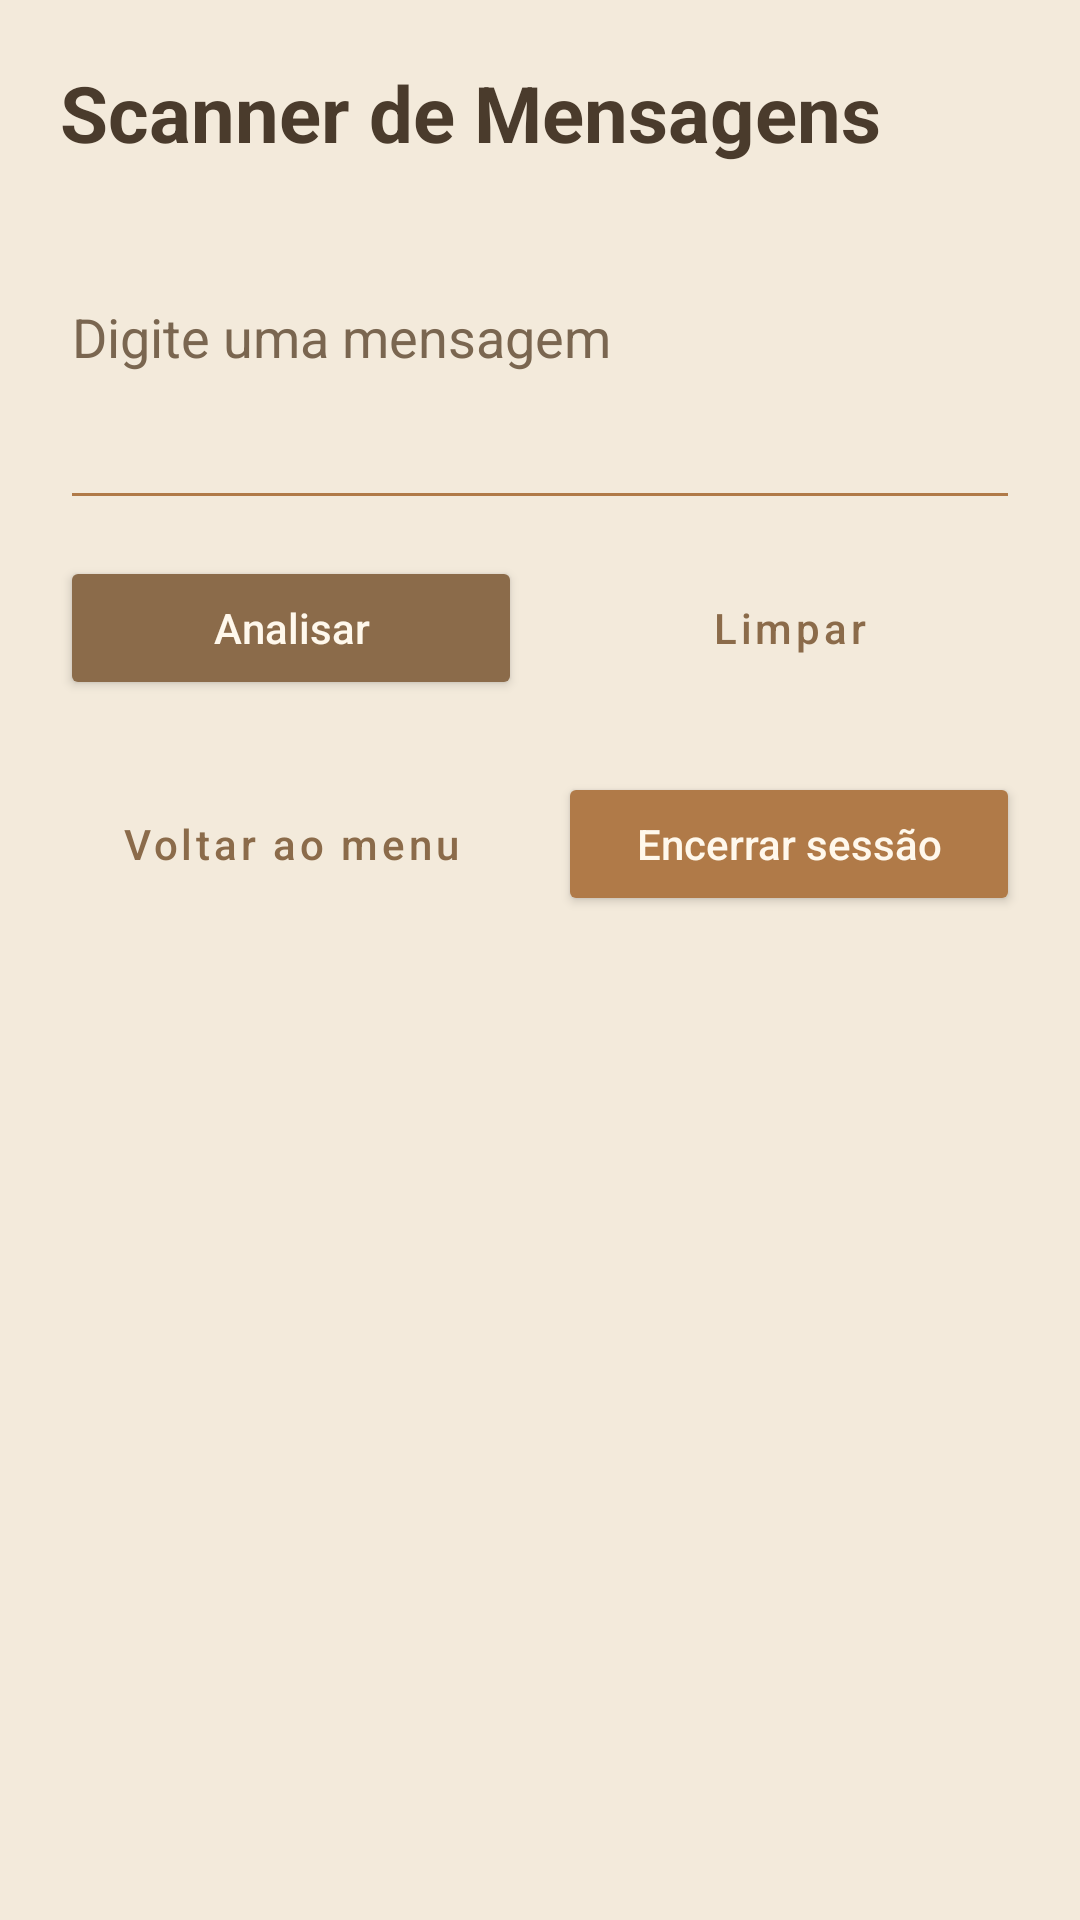

Reconstruct the res/layout file that produces this screen, plus the resources it refers to.
<!-- AndroidManifest.xml: application theme Theme.PocketArcade -->
<!-- res/layout/activity_scanner.xml -->
<?xml version="1.0" encoding="utf-8"?>
<ScrollView xmlns:android="http://schemas.android.com/apk/res/android"
    xmlns:app="http://schemas.android.com/apk/res-auto"
    xmlns:tools="http://schemas.android.com/tools"
    android:id="@+id/scrollScanner"
    android:layout_width="match_parent"
    android:layout_height="match_parent"
    android:background="@color/fundo_arcade"
    android:clipToPadding="false"
    tools:context=".ScannerActivity">

    <LinearLayout
        android:layout_width="match_parent"
        android:layout_height="wrap_content"
        android:orientation="vertical"
        android:padding="20dp">

        <TextView
            android:id="@+id/textoTituloScanner"
            android:layout_width="match_parent"
            android:layout_height="wrap_content"
            android:text="@string/titulo_scanner_tela"
            android:textColor="@color/texto_principal"
            android:textSize="26sp"
            android:textStyle="bold" />

        <TextView
            android:id="@+id/textoApelidoScanner"
            android:layout_width="match_parent"
            android:layout_height="wrap_content"
            android:textColor="@color/caramelo"
            android:textSize="14sp"
            android:textStyle="bold" />

        <EditText
            android:id="@+id/editMensagem"
            android:layout_width="match_parent"
            android:layout_height="wrap_content"
            android:layout_marginTop="16dp"
            android:backgroundTint="@color/caramelo"
            android:gravity="top|start"
            android:hint="@string/hint_mensagem"
            android:inputType="textMultiLine|textCapSentences"
            android:minLines="3"
            android:textColor="@color/texto_principal"
            android:textColorHint="@color/texto_secundario" />

        <LinearLayout
            android:layout_width="match_parent"
            android:layout_height="wrap_content"
            android:layout_marginTop="12dp"
            android:orientation="horizontal"
            android:weightSum="2">

            <Button
                android:id="@+id/btnAnalisar"
                android:layout_width="0dp"
                android:layout_height="wrap_content"
                android:layout_marginEnd="6dp"
                android:layout_weight="1"
                android:backgroundTint="@color/botao_primario"
                android:text="@string/btn_analisar"
                android:textAllCaps="false"
                android:textColor="@color/texto_botao"
                app:cornerRadius="14dp" />

            <Button
                android:id="@+id/btnLimpar"
                style="@style/Widget.MaterialComponents.Button.OutlinedButton"
                android:layout_width="0dp"
                android:layout_height="wrap_content"
                android:layout_marginStart="6dp"
                android:layout_weight="1"
                android:text="@string/btn_limpar"
                android:textAllCaps="false"
                android:textColor="@color/botao_primario"
                app:cornerRadius="14dp"
                app:strokeColor="@color/botao_primario" />
        </LinearLayout>

        <com.google.android.material.card.MaterialCardView
            android:id="@+id/painelResultado"
            android:layout_width="match_parent"
            android:layout_height="wrap_content"
            android:layout_marginTop="20dp"
            android:visibility="gone"
            app:cardBackgroundColor="@color/botao_primario"
            app:cardCornerRadius="16dp"
            app:cardElevation="2dp">

            <LinearLayout
                android:layout_width="match_parent"
                android:layout_height="wrap_content"
                android:orientation="vertical"
                android:padding="16dp">

                <LinearLayout
                    android:layout_width="match_parent"
                    android:layout_height="wrap_content"
                    android:orientation="horizontal"
                    android:paddingBottom="6dp">

                    <TextView
                        android:layout_width="0dp"
                        android:layout_height="wrap_content"
                        android:layout_weight="1"
                        android:text="@string/label_medida"
                        android:textColor="@color/pastel_amarelo"
                        android:textSize="14sp"
                        android:textStyle="bold" />

                    <TextView
                        android:layout_width="0dp"
                        android:layout_height="wrap_content"
                        android:layout_weight="1"
                        android:text="@string/label_resultado"
                        android:textColor="@color/pastel_amarelo"
                        android:textSize="14sp"
                        android:textStyle="bold" />
                </LinearLayout>

            <LinearLayout
                android:layout_width="match_parent"
                android:layout_height="wrap_content"
                android:orientation="horizontal"
                android:paddingVertical="10dp">

                <TextView
                    android:layout_width="0dp"
                    android:layout_height="wrap_content"
                    android:layout_weight="1"
                    android:text="@string/medida_caracteres"
                    android:textColor="@color/texto_botao"
                    android:textSize="15sp" />

                <TextView
                    android:id="@+id/valorCaracteres"
                    android:layout_width="0dp"
                    android:layout_height="wrap_content"
                    android:layout_weight="1"
                    android:textColor="@color/texto_botao"
                    android:textSize="15sp"
                    android:textStyle="bold" />
            </LinearLayout>
            <LinearLayout
                android:layout_width="match_parent"
                android:layout_height="wrap_content"
                android:orientation="horizontal"
                android:paddingVertical="10dp">

                <TextView
                    android:layout_width="0dp"
                    android:layout_height="wrap_content"
                    android:layout_weight="1"
                    android:text="@string/medida_palavras"
                    android:textColor="@color/texto_botao"
                    android:textSize="15sp" />

                <TextView
                    android:id="@+id/valorPalavras"
                    android:layout_width="0dp"
                    android:layout_height="wrap_content"
                    android:layout_weight="1"
                    android:textColor="@color/texto_botao"
                    android:textSize="15sp"
                    android:textStyle="bold" />
            </LinearLayout>
            <LinearLayout
                android:layout_width="match_parent"
                android:layout_height="wrap_content"
                android:orientation="horizontal"
                android:paddingVertical="10dp">

                <TextView
                    android:layout_width="0dp"
                    android:layout_height="wrap_content"
                    android:layout_weight="1"
                    android:text="@string/medida_vogais"
                    android:textColor="@color/texto_botao"
                    android:textSize="15sp" />

                <TextView
                    android:id="@+id/valorVogais"
                    android:layout_width="0dp"
                    android:layout_height="wrap_content"
                    android:layout_weight="1"
                    android:textColor="@color/texto_botao"
                    android:textSize="15sp"
                    android:textStyle="bold" />
            </LinearLayout>
            <LinearLayout
                android:layout_width="match_parent"
                android:layout_height="wrap_content"
                android:orientation="horizontal"
                android:paddingVertical="10dp">

                <TextView
                    android:layout_width="0dp"
                    android:layout_height="wrap_content"
                    android:layout_weight="1"
                    android:text="@string/medida_invertido"
                    android:textColor="@color/texto_botao"
                    android:textSize="15sp" />

                <TextView
                    android:id="@+id/valorInvertido"
                    android:layout_width="0dp"
                    android:layout_height="wrap_content"
                    android:layout_weight="1"
                    android:textColor="@color/texto_botao"
                    android:textSize="15sp"
                    android:textStyle="bold" />
            </LinearLayout>
            <LinearLayout
                android:layout_width="match_parent"
                android:layout_height="wrap_content"
                android:orientation="horizontal"
                android:paddingVertical="10dp">

                <TextView
                    android:layout_width="0dp"
                    android:layout_height="wrap_content"
                    android:layout_weight="1"
                    android:text="@string/medida_palindromo"
                    android:textColor="@color/texto_botao"
                    android:textSize="15sp" />

                <TextView
                    android:id="@+id/valorPalindromo"
                    android:layout_width="0dp"
                    android:layout_height="wrap_content"
                    android:layout_weight="1"
                    android:textColor="@color/texto_botao"
                    android:textSize="15sp"
                    android:textStyle="bold" />
            </LinearLayout>
            </LinearLayout>
        </com.google.android.material.card.MaterialCardView>

        <LinearLayout
            android:layout_width="match_parent"
            android:layout_height="wrap_content"
            android:layout_marginTop="24dp"
            android:orientation="horizontal"
            android:weightSum="2">

            <Button
                android:id="@+id/btnVoltarScanner"
                style="@style/Widget.MaterialComponents.Button.OutlinedButton"
                android:layout_width="0dp"
                android:layout_height="wrap_content"
                android:layout_marginEnd="6dp"
                android:layout_weight="1"
                android:text="@string/btn_voltar"
                android:textAllCaps="false"
                android:textColor="@color/botao_primario"
                app:cornerRadius="14dp"
                app:strokeColor="@color/botao_primario" />

            <Button
                android:id="@+id/btnEncerrarScanner"
                android:layout_width="0dp"
                android:layout_height="wrap_content"
                android:layout_marginStart="6dp"
                android:layout_weight="1"
                android:backgroundTint="@color/caramelo"
                android:text="@string/btn_encerrar_sessao"
                android:textAllCaps="false"
                android:textColor="@color/texto_botao"
                app:cornerRadius="14dp" />
        </LinearLayout>
    </LinearLayout>
</ScrollView>
<!-- resources referenced by this layout -->
<resources>
  <color name="botao_primario">#8B6B4A</color>
  <color name="caramelo">#B07A48</color>
  <color name="fundo_arcade">#F3EADB</color>
  <color name="pastel_amarelo">#F0DBA8</color>
  <color name="texto_botao">#FFF8EC</color>
  <color name="texto_principal">#4A3B2C</color>
  <color name="texto_secundario">#7A6650</color>
  <string name="btn_analisar">Analisar</string>
  <string name="btn_encerrar_sessao">Encerrar sessão</string>
  <string name="btn_limpar">Limpar</string>
  <string name="btn_voltar">Voltar ao menu</string>
  <string name="hint_mensagem">Digite uma mensagem</string>
  <string name="label_medida">Medida</string>
  <string name="label_resultado">Resultado</string>
  <string name="medida_caracteres">Caracteres sem espaços</string>
  <string name="medida_invertido">Texto invertido</string>
  <string name="medida_palavras">Palavras</string>
  <string name="medida_palindromo">Palíndromo</string>
  <string name="medida_vogais">Vogais</string>
  <string name="titulo_scanner_tela">Scanner de Mensagens</string>
  <style name="Theme.PocketArcade" parent="Base.Theme.PocketArcade" />
  <style name="Base.Theme.PocketArcade" parent="Theme.Material3.Light.NoActionBar">
          <item name="colorPrimary">@color/botao_primario</item>
          <item name="colorOnPrimary">@color/texto_botao</item>
          <item name="android:windowBackground">@color/fundo_arcade</item>
      </style>
</resources>
